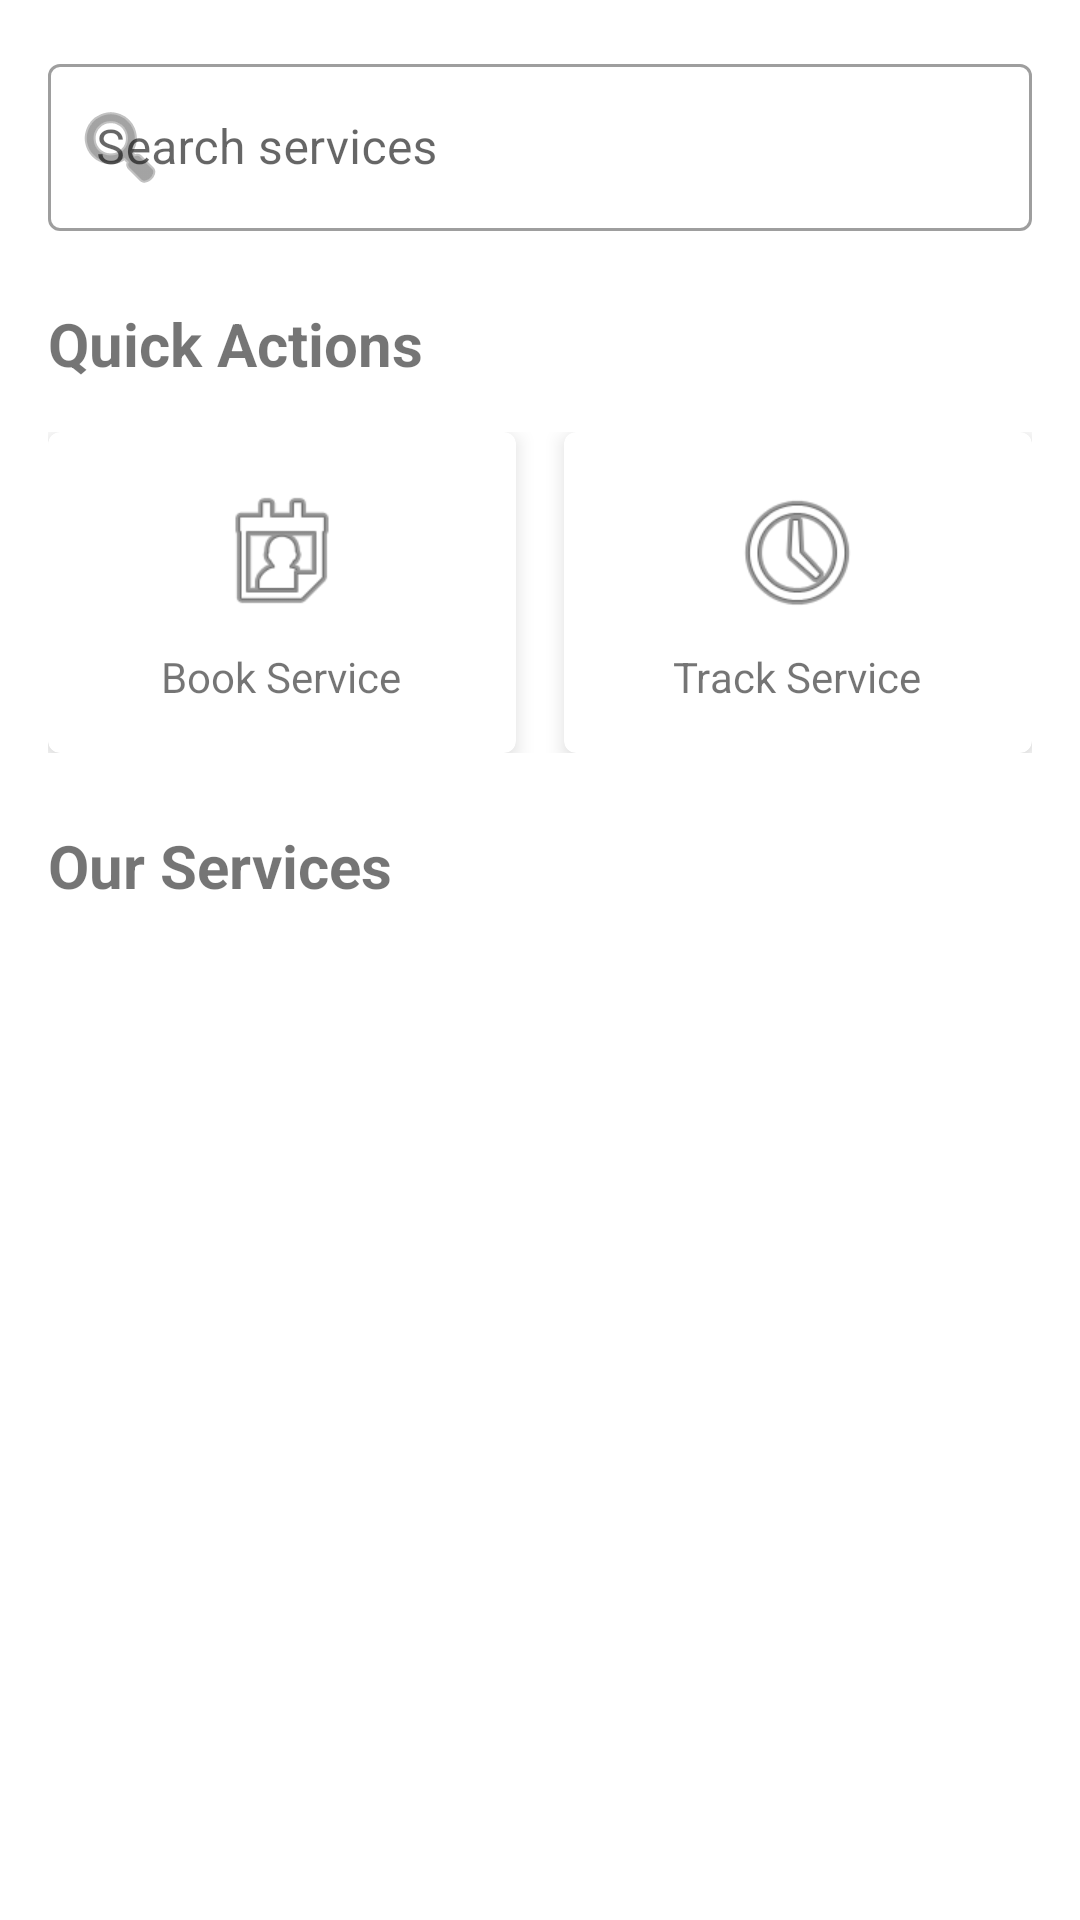

Reconstruct the res/layout file that produces this screen, plus the resources it refers to.
<!-- AndroidManifest.xml: application theme Theme.Fix -->
<!-- res/layout/fragment_home.xml -->
<?xml version="1.0" encoding="utf-8"?>
<androidx.core.widget.NestedScrollView xmlns:android="http://schemas.android.com/apk/res/android"
    xmlns:app="http://schemas.android.com/apk/res-auto"
    android:layout_width="match_parent"
    android:layout_height="match_parent">

    <androidx.constraintlayout.widget.ConstraintLayout
        android:layout_width="match_parent"
        android:layout_height="wrap_content"
        android:padding="16dp">

        <com.google.android.material.textfield.TextInputLayout
            android:id="@+id/searchLayout"
            android:layout_width="match_parent"
            android:layout_height="wrap_content"
            android:hint="Search services"
            app:startIconDrawable="@android:drawable/ic_menu_search"
            style="@style/Widget.MaterialComponents.TextInputLayout.OutlinedBox"
            app:layout_constraintTop_toTopOf="parent">

            <com.google.android.material.textfield.TextInputEditText
                android:layout_width="match_parent"
                android:layout_height="wrap_content" />

        </com.google.android.material.textfield.TextInputLayout>

        <TextView
            android:id="@+id/quickActionsTitle"
            android:layout_width="wrap_content"
            android:layout_height="wrap_content"
            android:layout_marginTop="24dp"
            android:text="Quick Actions"
            android:textSize="20sp"
            android:textStyle="bold"
            app:layout_constraintStart_toStartOf="parent"
            app:layout_constraintTop_toBottomOf="@id/searchLayout" />

        <LinearLayout
            android:id="@+id/quickActionsLayout"
            android:layout_width="match_parent"
            android:layout_height="wrap_content"
            android:layout_marginTop="16dp"
            android:orientation="horizontal"
            app:layout_constraintTop_toBottomOf="@id/quickActionsTitle">

            <com.google.android.material.card.MaterialCardView
                android:layout_width="0dp"
                android:layout_height="wrap_content"
                android:layout_marginEnd="8dp"
                android:layout_weight="1"
                app:cardElevation="4dp">

                <LinearLayout
                    android:layout_width="match_parent"
                    android:layout_height="wrap_content"
                    android:gravity="center"
                    android:orientation="vertical"
                    android:padding="16dp">

                    <ImageView
                        android:layout_width="48dp"
                        android:layout_height="48dp"
                        android:src="@android:drawable/ic_menu_my_calendar"
                        android:contentDescription="Book Service" />

                    <TextView
                        android:layout_width="wrap_content"
                        android:layout_height="wrap_content"
                        android:layout_marginTop="8dp"
                        android:text="Book Service"
                        android:textAlignment="center" />

                </LinearLayout>

            </com.google.android.material.card.MaterialCardView>

            <com.google.android.material.card.MaterialCardView
                android:layout_width="0dp"
                android:layout_height="wrap_content"
                android:layout_marginStart="8dp"
                android:layout_weight="1"
                app:cardElevation="4dp">

                <LinearLayout
                    android:layout_width="match_parent"
                    android:layout_height="wrap_content"
                    android:gravity="center"
                    android:orientation="vertical"
                    android:padding="16dp">

                    <ImageView
                        android:layout_width="48dp"
                        android:layout_height="48dp"
                        android:src="@android:drawable/ic_menu_recent_history"
                        android:contentDescription="Track Service" />

                    <TextView
                        android:layout_width="wrap_content"
                        android:layout_height="wrap_content"
                        android:layout_marginTop="8dp"
                        android:text="Track Service"
                        android:textAlignment="center" />

                </LinearLayout>

            </com.google.android.material.card.MaterialCardView>

        </LinearLayout>

        <TextView
            android:id="@+id/servicesTitle"
            android:layout_width="wrap_content"
            android:layout_height="wrap_content"
            android:layout_marginTop="24dp"
            android:text="Our Services"
            android:textSize="20sp"
            android:textStyle="bold"
            app:layout_constraintStart_toStartOf="parent"
            app:layout_constraintTop_toBottomOf="@id/quickActionsLayout" />

        <androidx.recyclerview.widget.RecyclerView
            android:id="@+id/servicesRecyclerView"
            android:layout_width="match_parent"
            android:layout_height="wrap_content"
            android:layout_marginTop="16dp"
            android:clipToPadding="false"
            android:paddingBottom="16dp"
            app:layout_constraintTop_toBottomOf="@id/servicesTitle" />

    </androidx.constraintlayout.widget.ConstraintLayout>

</androidx.core.widget.NestedScrollView>
<!-- resources referenced by this layout -->
<resources>
  <style name="Theme.Fix" parent="Theme.MaterialComponents.DayNight.NoActionBar">
          
          <item name="colorPrimary">@color/primary</item>
          <item name="colorPrimaryVariant">@color/primary_dark</item>
          <item name="colorOnPrimary">@color/white</item>
          
          <item name="colorSecondary">@color/accent</item>
          <item name="colorSecondaryVariant">@color/accent_dark</item>
          <item name="colorOnSecondary">@color/white</item>
          
          <item name="android:statusBarColor">@android:color/transparent</item>
          <item name="android:windowLightStatusBar">true</item>
          
          <item name="android:textColorPrimary">@color/text_primary</item>
          <item name="android:textColorSecondary">@color/text_secondary</item>
          
          <item name="android:windowBackground">@color/white</item>
      </style>
  <color name="primary">#FF2196F3</color>
  <color name="primary_dark">#FF1976D2</color>
  <color name="white">#FFFFFFFF</color>
  <color name="accent">#FF4CAF50</color>
  <color name="accent_dark">#FF388E3C</color>
  <color name="text_primary">#DE000000</color>
  <color name="text_secondary">#99000000</color>
</resources>
